The GitHub repository MagnusHutters/EmbeddedProject contains a labelled image folder "datasets" with 3 categories: bolt, screw, screw bolt. Examples follow, each with its label.

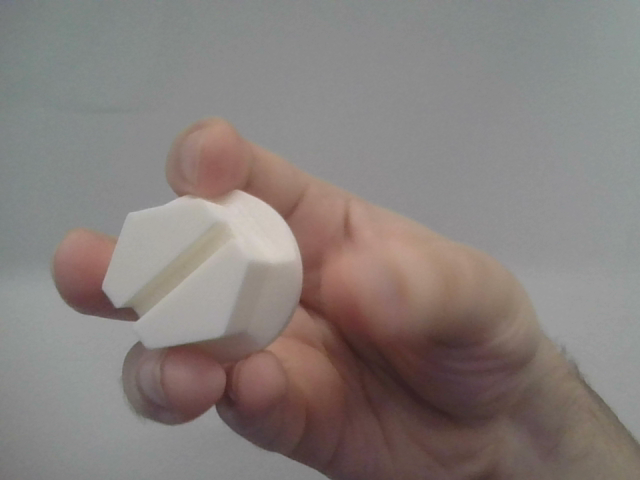
Label: screw bolt

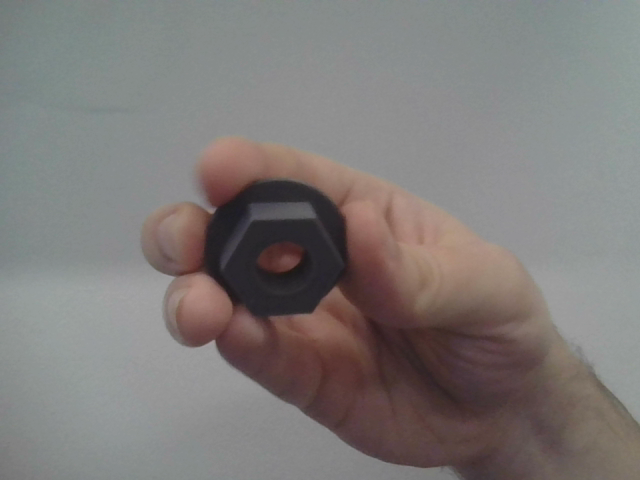
Label: bolt

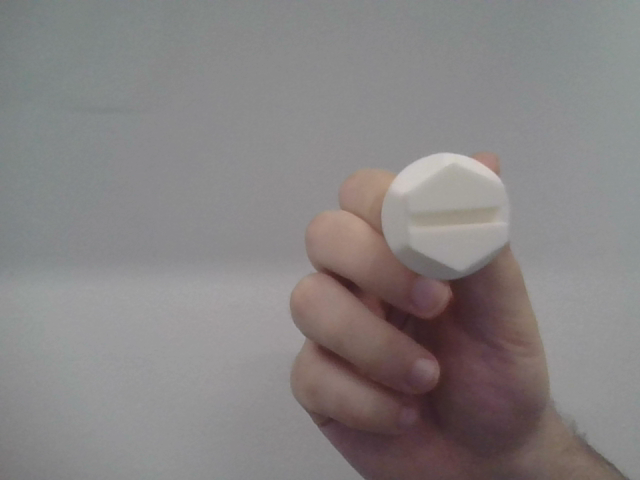
Label: screw bolt

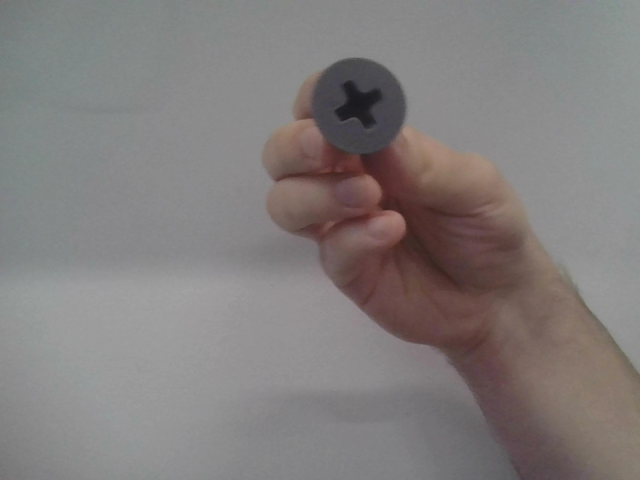
Label: screw

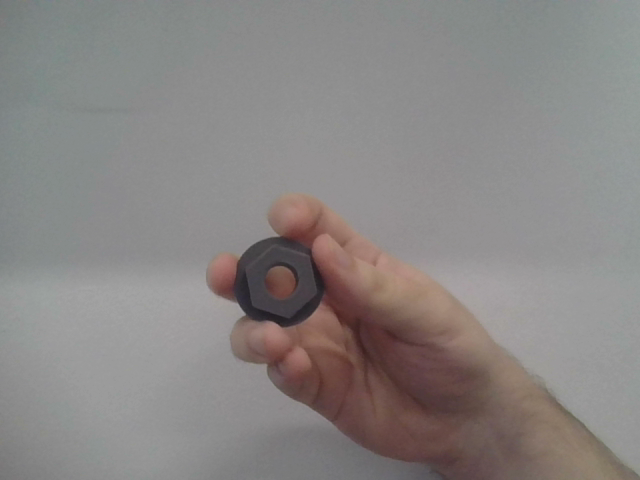
Label: bolt

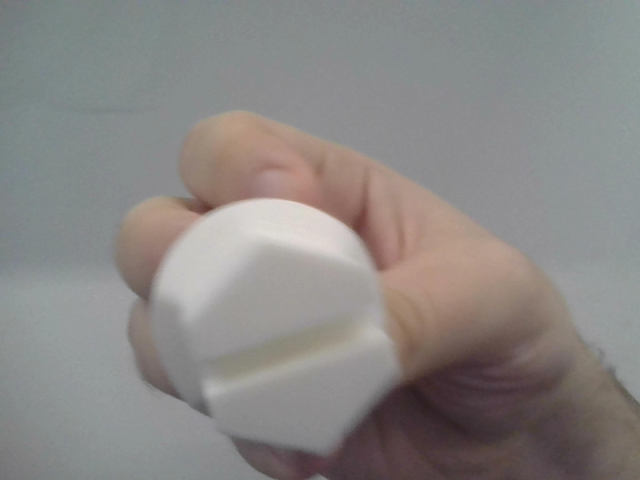
Label: screw bolt
